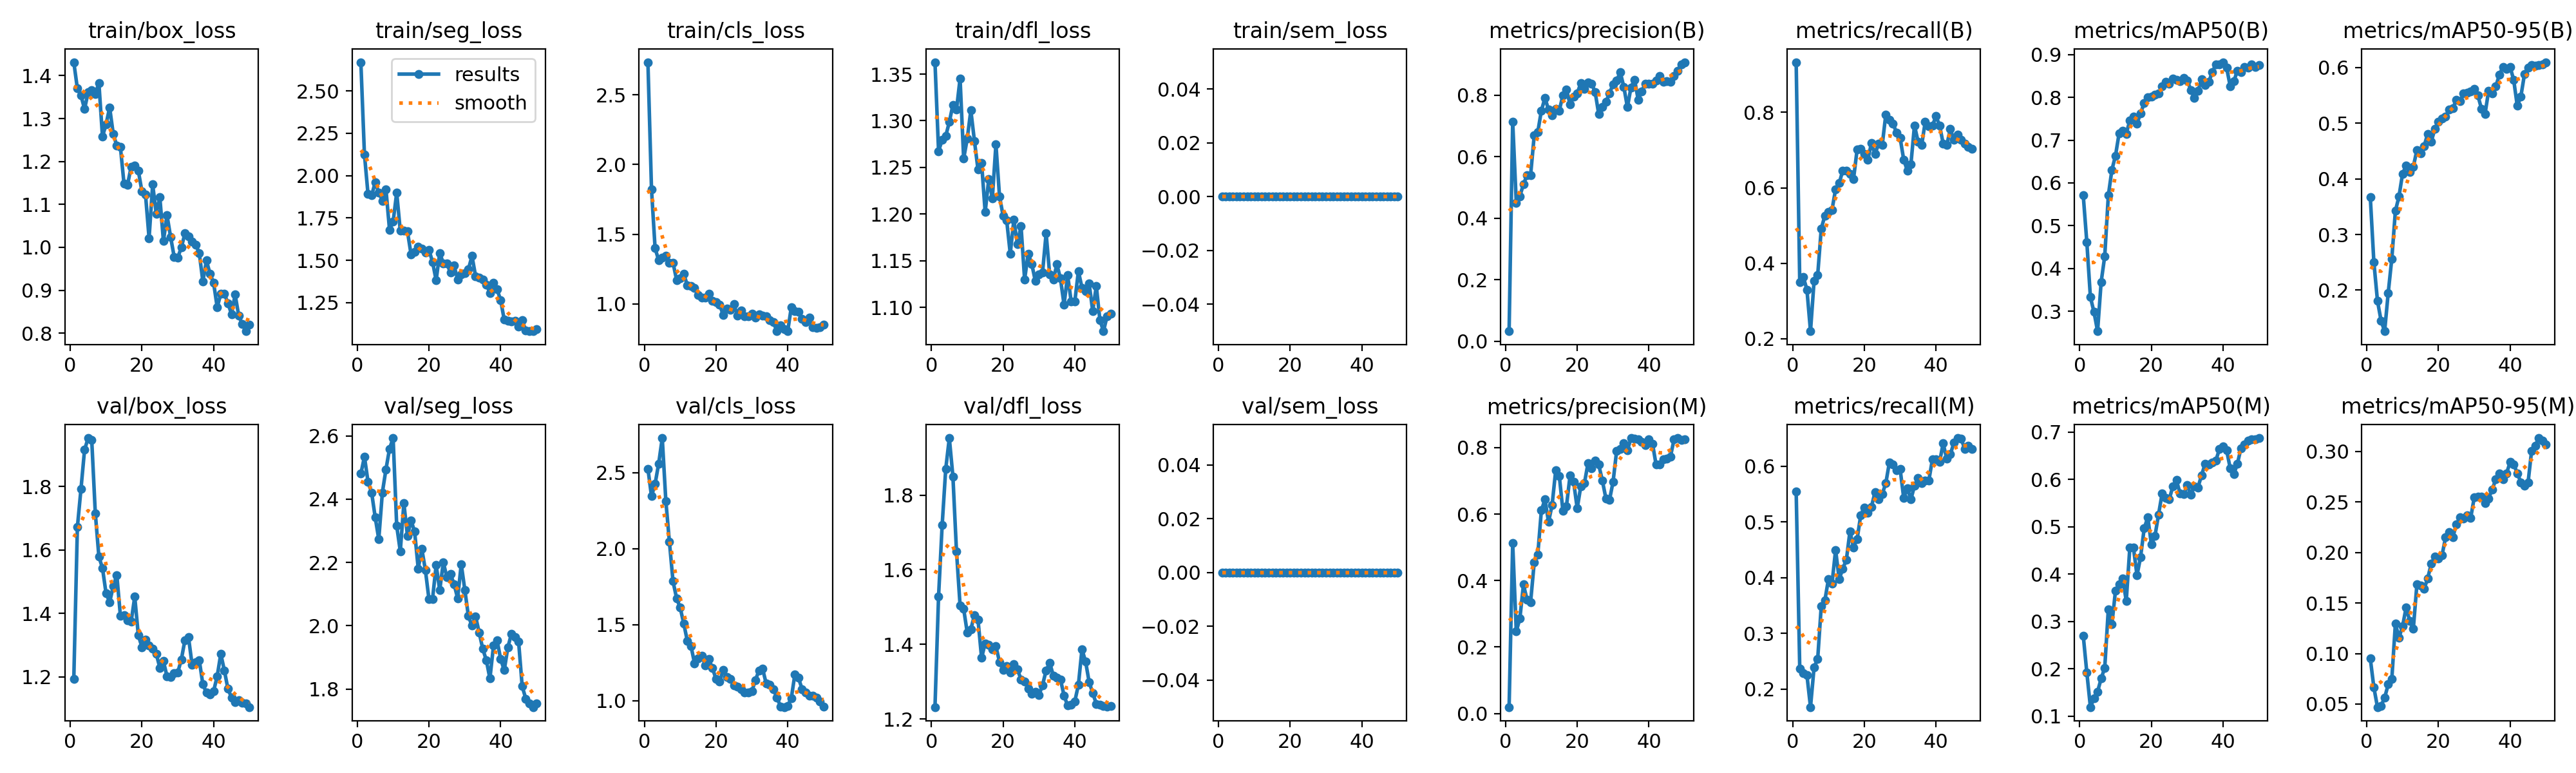

The file beside this chart, header and first rows:
epoch, time, train/box_loss, train/seg_loss, train/cls_loss, train/dfl_loss, train/sem_loss, metrics/precision(B), metrics/recall(B), metrics/mAP50(B), metrics/mAP50-95(B), metrics/precision(M), metrics/recall(M), metrics/mAP50(M), metrics/mAP50-95(M), val/box_loss, val/seg_loss, val/cls_loss, val/dfl_loss, val/sem_loss, lr/pg0, lr/pg1, lr/pg2
1, 37.72, 1.431, 2.669, 2.733, 1.363, 0, 0.0325, 0.933, 0.5712, 0.3671, 0.01933, 0.555, 0.2702, 0.09504, 1.192, 2.48, 2.526, 1.232, 0, 0.00018, 0.00018, 0.00018
2, 82.22, 1.37, 2.125, 1.822, 1.267, 0, 0.7142, 0.3493, 0.462, 0.25, 0.5126, 0.2365, 0.1921, 0.06634, 1.672, 2.534, 2.345, 1.529, 0, 0.0003725, 0.0003725, 0.0003725
3, 127.4, 1.354, 1.89, 1.4, 1.279, 0, 0.4502, 0.3636, 0.3332, 0.181, 0.2472, 0.2279, 0.119, 0.04697, 1.792, 2.455, 2.426, 1.719, 0, 0.000557, 0.000557, 0.000557
4, 169.2, 1.322, 1.884, 1.314, 1.284, 0, 0.4714, 0.3301, 0.2984, 0.1454, 0.2856, 0.2249, 0.1373, 0.0483, 1.916, 2.421, 2.559, 1.87, 0, 0.0007337, 0.0007337, 0.0007337
5, 208.3, 1.361, 1.959, 1.331, 1.299, 0, 0.5099, 0.2201, 0.2535, 0.1263, 0.388, 0.1675, 0.1516, 0.05627, 1.953, 2.343, 2.728, 1.953, 0, 0.0009024, 0.0009024, 0.0009024
6, 253, 1.366, 1.901, 1.347, 1.317, 0, 0.5396, 0.3541, 0.3687, 0.1953, 0.343, 0.2392, 0.1793, 0.06941, 1.948, 2.273, 2.314, 1.85, 0, 0.001063, 0.001063, 0.001063
7, 293.6, 1.358, 1.851, 1.294, 1.312, 0, 0.5402, 0.3684, 0.4289, 0.2566, 0.3355, 0.2536, 0.202, 0.07463, 1.716, 2.421, 2.044, 1.649, 0, 0.001216, 0.001216, 0.001216
8, 330, 1.383, 1.919, 1.296, 1.345, 0, 0.6684, 0.4919, 0.5706, 0.3422, 0.454, 0.3493, 0.326, 0.1295, 1.579, 2.494, 1.785, 1.505, 0, 0.001361, 0.001361, 0.001361
9, 365.8, 1.258, 1.68, 1.172, 1.259, 0, 0.6797, 0.5263, 0.6306, 0.3681, 0.4781, 0.3589, 0.2944, 0.1158, 1.543, 2.56, 1.674, 1.495, 0, 0.001498, 0.001498, 0.001498
10, 403.7, 1.287, 1.728, 1.186, 1.281, 0, 0.7495, 0.5359, 0.6637, 0.4091, 0.6109, 0.3971, 0.3651, 0.1269, 1.463, 2.593, 1.612, 1.432, 0, 0.001627, 0.001627, 0.001627
11, 438.3, 1.326, 1.899, 1.216, 1.311, 0, 0.7905, 0.5418, 0.7156, 0.4236, 0.644, 0.3894, 0.3778, 0.1457, 1.435, 2.315, 1.507, 1.441, 0, 0.001604, 0.001604, 0.001604
12, 481.5, 1.265, 1.674, 1.132, 1.279, 0, 0.7525, 0.5966, 0.7214, 0.4117, 0.5761, 0.4498, 0.3909, 0.1322, 1.485, 2.236, 1.393, 1.478, 0, 0.001564, 0.001564, 0.001564
13, 525.1, 1.237, 1.675, 1.127, 1.248, 0, 0.7342, 0.6124, 0.715, 0.4216, 0.6279, 0.3971, 0.3433, 0.1245, 1.521, 2.387, 1.361, 1.467, 0, 0.001525, 0.001525, 0.001525
14, 567.3, 1.234, 1.671, 1.114, 1.255, 0, 0.7542, 0.6459, 0.746, 0.4516, 0.7315, 0.4163, 0.4561, 0.1685, 1.393, 2.284, 1.246, 1.364, 0, 0.001485, 0.001485, 0.001485
15, 608.3, 1.149, 1.535, 1.065, 1.202, 0, 0.7497, 0.6448, 0.7554, 0.4456, 0.7149, 0.4319, 0.4558, 0.1674, 1.395, 2.333, 1.278, 1.403, 0, 0.001446, 0.001446, 0.001446
16, 650.7, 1.146, 1.55, 1.046, 1.238, 0, 0.7995, 0.6364, 0.739, 0.4584, 0.6105, 0.4833, 0.3972, 0.1639, 1.378, 2.297, 1.298, 1.399, 0, 0.001406, 0.001406, 0.001406
17, 694.2, 1.188, 1.581, 1.045, 1.217, 0, 0.818, 0.6236, 0.7627, 0.4805, 0.6241, 0.4546, 0.4359, 0.1742, 1.374, 2.181, 1.234, 1.387, 0, 0.001366, 0.001366, 0.001366
18, 744.1, 1.191, 1.569, 1.072, 1.275, 0, 0.7692, 0.7016, 0.7868, 0.4667, 0.7157, 0.4689, 0.4961, 0.1889, 1.453, 2.243, 1.273, 1.395, 0, 0.001327, 0.001327, 0.001327
19, 794.6, 1.178, 1.548, 1.025, 1.219, 0, 0.7946, 0.7034, 0.8007, 0.4891, 0.6964, 0.512, 0.5195, 0.1959, 1.331, 2.176, 1.214, 1.353, 0, 0.001287, 0.001287, 0.001287
20, 839.1, 1.131, 1.561, 1.011, 1.198, 0, 0.8054, 0.689, 0.8015, 0.5019, 0.6172, 0.5263, 0.4633, 0.194, 1.294, 2.084, 1.143, 1.332, 0, 0.001248, 0.001248, 0.001248
21, 881.7, 1.123, 1.491, 0.9955, 1.193, 0, 0.8391, 0.6746, 0.8054, 0.5079, 0.6839, 0.5168, 0.4799, 0.197, 1.317, 2.085, 1.125, 1.342, 0, 0.001208, 0.001208, 0.001208
22, 928.3, 1.021, 1.382, 0.9213, 1.157, 0, 0.8199, 0.7189, 0.8086, 0.5118, 0.6923, 0.5275, 0.5253, 0.2151, 1.3, 2.192, 1.203, 1.325, 0, 0.001168, 0.001168, 0.001168
23, 972, 1.146, 1.544, 0.9685, 1.194, 0, 0.8418, 0.689, 0.8264, 0.5239, 0.7528, 0.5537, 0.5701, 0.2201, 1.288, 2.112, 1.156, 1.348, 0, 0.001129, 0.001129, 0.001129
24, 1013, 1.079, 1.482, 0.9576, 1.168, 0, 0.837, 0.7177, 0.8359, 0.5267, 0.7386, 0.5409, 0.5606, 0.2149, 1.273, 2.201, 1.145, 1.334, 0, 0.001089, 0.001089, 0.001089
25, 1052, 1.117, 1.481, 0.9977, 1.187, 0, 0.8102, 0.7129, 0.831, 0.5412, 0.7605, 0.5502, 0.5579, 0.2276, 1.229, 2.153, 1.101, 1.306, 0, 0.00105, 0.00105, 0.00105
26, 1092, 1.015, 1.427, 0.9153, 1.13, 0, 0.7377, 0.7943, 0.8433, 0.5397, 0.7486, 0.5694, 0.5853, 0.2346, 1.249, 2.163, 1.092, 1.301, 0, 0.00101, 0.00101, 0.00101
27, 1132, 1.075, 1.468, 0.9542, 1.158, 0, 0.7621, 0.7799, 0.8403, 0.5527, 0.7015, 0.607, 0.5982, 0.2338, 1.202, 2.131, 1.076, 1.281, 0, 0.0009704, 0.0009704, 0.0009704
28, 1177, 1.024, 1.388, 0.911, 1.146, 0, 0.7778, 0.7703, 0.8385, 0.5539, 0.6471, 0.6029, 0.5702, 0.2365, 1.2, 2.087, 1.053, 1.267, 0, 0.0009308, 0.0009308, 0.0009308
29, 1219, 0.9779, 1.418, 0.9122, 1.128, 0, 0.8059, 0.7464, 0.8446, 0.5571, 0.6422, 0.5933, 0.5682, 0.234, 1.212, 2.195, 1.054, 1.274, 0, 0.0008912, 0.0008912, 0.0008912
30, 1272, 0.9765, 1.424, 0.9294, 1.135, 0, 0.8348, 0.7321, 0.8399, 0.5608, 0.6972, 0.595, 0.5872, 0.2546, 1.214, 2.113, 1.063, 1.264, 0, 0.0008516, 0.0008516, 0.0008516
31, 1333, 0.9995, 1.448, 0.9012, 1.137, 0, 0.8471, 0.6746, 0.8174, 0.5497, 0.7909, 0.543, 0.5676, 0.2555, 1.255, 2.03, 1.137, 1.291, 0, 0.000812, 0.000812, 0.000812
32, 1400, 1.032, 1.525, 0.9271, 1.179, 0, 0.8743, 0.6459, 0.7989, 0.5259, 0.7961, 0.5604, 0.5848, 0.2555, 1.316, 2, 1.2, 1.33, 0, 0.0007724, 0.0007724, 0.0007724
33, 1470, 1.026, 1.407, 0.9151, 1.135, 0, 0.8267, 0.6621, 0.8146, 0.516, 0.8129, 0.5407, 0.5829, 0.249, 1.325, 2.029, 1.209, 1.351, 0, 0.0007328, 0.0007328, 0.0007328
34, 1537, 1.014, 1.397, 0.911, 1.129, 0, 0.7604, 0.7655, 0.8424, 0.558, 0.792, 0.5646, 0.6083, 0.2534, 1.238, 1.979, 1.112, 1.317, 0, 0.0006932, 0.0006932, 0.0006932
35, 1615, 1.006, 1.387, 0.8843, 1.146, 0, 0.8252, 0.7226, 0.8294, 0.553, 0.8288, 0.5789, 0.6329, 0.2625, 1.246, 1.927, 1.107, 1.311, 0, 0.0006536, 0.0006536, 0.0006536
36, 1693, 0.9867, 1.357, 0.8685, 1.131, 0, 0.85, 0.7129, 0.8361, 0.5654, 0.8278, 0.5694, 0.6309, 0.2722, 1.253, 1.891, 1.076, 1.307, 0, 0.000614, 0.000614, 0.000614
37, 1756, 0.9205, 1.308, 0.8049, 1.103, 0, 0.7849, 0.7751, 0.8584, 0.5869, 0.8259, 0.5742, 0.6359, 0.2782, 1.176, 1.833, 1.019, 1.263, 0, 0.0005744, 0.0005744, 0.0005744
38, 1826, 0.9692, 1.367, 0.8468, 1.134, 0, 0.8117, 0.7629, 0.8774, 0.6005, 0.8163, 0.5742, 0.6399, 0.2723, 1.15, 1.937, 0.9633, 1.236, 0, 0.0005348, 0.0005348, 0.0005348
39, 1896, 0.9383, 1.33, 0.8184, 1.106, 0, 0.8375, 0.7644, 0.8763, 0.5971, 0.8079, 0.6124, 0.6639, 0.2782, 1.145, 1.954, 0.9583, 1.238, 0, 0.0004952, 0.0004952, 0.0004952
40, 1970, 0.9172, 1.264, 0.8066, 1.106, 0, 0.8376, 0.7899, 0.8821, 0.6007, 0.8249, 0.6124, 0.669, 0.2894, 1.155, 1.895, 0.9663, 1.248, 0, 0.0004556, 0.0004556, 0.0004556
41, 2025, 0.8602, 1.149, 0.9778, 1.139, 0, 0.8376, 0.7655, 0.869, 0.5774, 0.812, 0.6077, 0.6611, 0.2874, 1.202, 1.859, 1.018, 1.292, 0, 0.000416, 0.000416, 0.000416
42, 2088, 0.8914, 1.145, 0.9472, 1.121, 0, 0.8475, 0.7177, 0.8258, 0.5308, 0.7486, 0.6412, 0.6233, 0.2784, 1.272, 1.932, 1.175, 1.387, 0, 0.0003764, 0.0003764, 0.0003764
43, 2157, 0.8916, 1.14, 0.9445, 1.117, 0, 0.8614, 0.7129, 0.8371, 0.5478, 0.7488, 0.6132, 0.6107, 0.2696, 1.22, 1.974, 1.15, 1.355, 0, 0.0003368, 0.0003368, 0.0003368
44, 2229, 0.8699, 1.144, 0.8927, 1.126, 0, 0.843, 0.756, 0.8625, 0.5875, 0.7645, 0.6214, 0.6327, 0.2662, 1.162, 1.964, 1.077, 1.299, 0, 0.0002972, 0.0002972, 0.0002972
45, 2290, 0.8438, 1.108, 0.8703, 1.096, 0, 0.8444, 0.727, 0.8592, 0.5995, 0.766, 0.6423, 0.6658, 0.269, 1.135, 1.95, 1.052, 1.27, 0, 0.0002576, 0.0002576, 0.0002576
46, 2372, 0.89, 1.147, 0.9023, 1.123, 0, 0.8438, 0.7416, 0.8713, 0.6043, 0.7726, 0.6507, 0.6734, 0.3007, 1.12, 1.808, 1.035, 1.241, 0, 0.000218, 0.000218, 0.000218
47, 2441, 0.8407, 1.086, 0.8329, 1.086, 0, 0.8616, 0.7273, 0.8692, 0.6026, 0.8241, 0.6501, 0.6811, 0.3059, 1.127, 1.77, 1.031, 1.239, 0, 0.0001784, 0.0001784, 0.0001784
48, 2509, 0.8213, 1.082, 0.8276, 1.074, 0, 0.8797, 0.7177, 0.8764, 0.6036, 0.8284, 0.6316, 0.6846, 0.3133, 1.119, 1.755, 1.022, 1.236, 0, 0.0001388, 0.0001388, 0.0001388
49, 2581, 0.8044, 1.083, 0.8356, 1.09, 0, 0.8993, 0.7081, 0.8713, 0.6058, 0.8224, 0.6364, 0.6848, 0.3108, 1.115, 1.743, 0.9965, 1.234, 0, 9.92e-05, 9.92e-05, 9.92e-05
50, 2650, 0.8204, 1.094, 0.8531, 1.093, 0, 0.9069, 0.7034, 0.8752, 0.6093, 0.8257, 0.6316, 0.6871, 0.307, 1.105, 1.755, 0.9594, 1.235, 0, 5.96e-05, 5.96e-05, 5.96e-05
